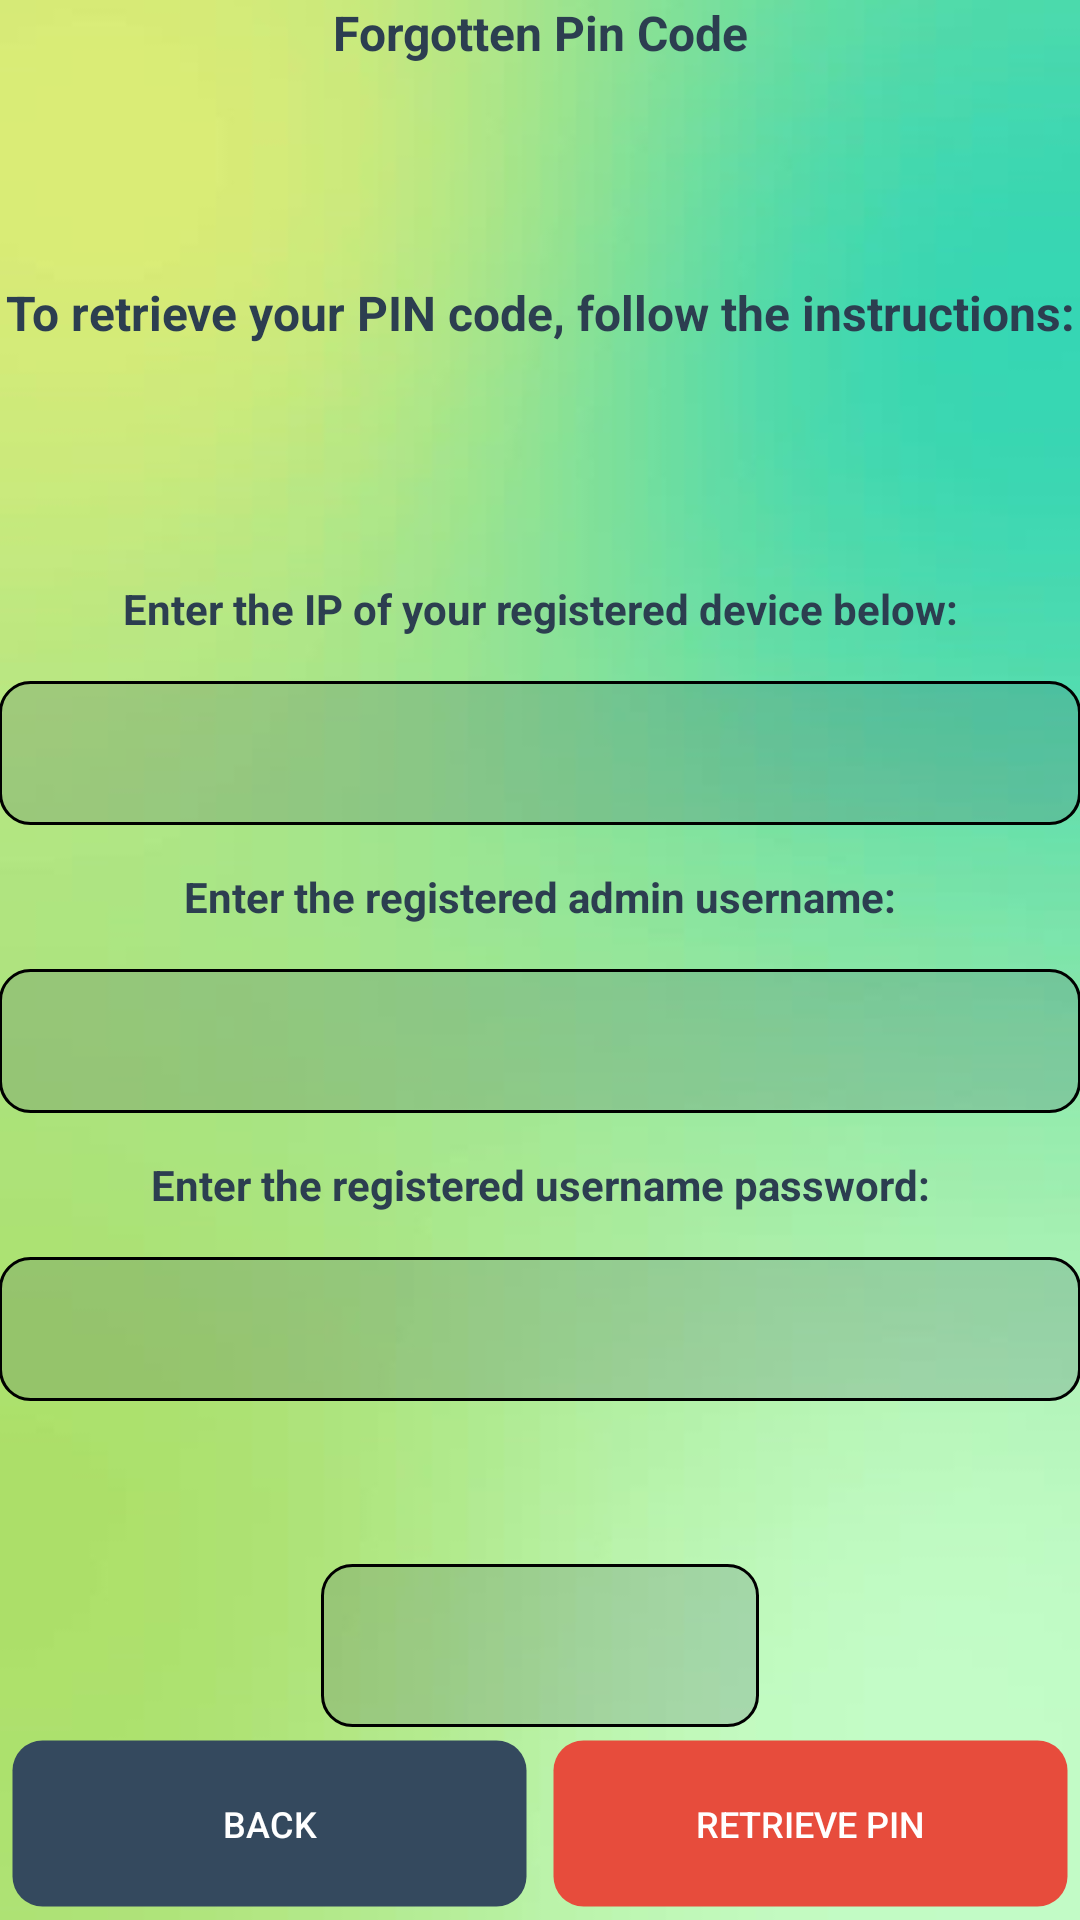

Reconstruct the res/layout file that produces this screen, plus the resources it refers to.
<!-- AndroidManifest.xml: application theme try2 -->
<!-- res/layout/activity_forgotten_password.xml -->
<?xml version="1.0" encoding="utf-8"?>
<LinearLayout
    xmlns:android="http://schemas.android.com/apk/res/android"
    xmlns:tools="http://schemas.android.com/tools"
    android:id="@+id/activity_main"
    android:background="@drawable/aaa"
    android:paddingBottom="@dimen/activity_vertical_margin"
    android:paddingLeft="@dimen/activity_horizontal_margin"
    android:paddingRight="@dimen/activity_horizontal_margin"
    android:paddingTop="@dimen/activity_vertical_margin"
    tools:context="uk.ac.kcl.www.raspberry_pi_irrigation_system.MainActivity"
    android:layout_width="match_parent"
    android:layout_height="match_parent"
    android:orientation="vertical"
    android:weightSum="1">


    <LinearLayout
        android:layout_width="match_parent"
        android:layout_height="0dp"
        android:layout_weight="0.18"
        android:orientation="vertical">

        <TextView
            android:id="@+id/textView6FP"
            android:layout_width="match_parent"
            android:layout_height="match_parent"
            android:layout_weight="0.5"
            android:gravity="top"
            android:text="Forgotten Pin Code"
            android:textAlignment="center"
            android:textColor="#2c3e50"
            android:textSize="16sp"
            android:textStyle="normal|bold" />

        <TextView
            android:id="@+id/textView6FFP"
            android:layout_width="match_parent"
            android:layout_height="match_parent"
            android:layout_weight="0.5"
            android:gravity="bottom"
            android:text="To retrieve your PIN code, follow the instructions:"
            android:textAlignment="center"
            android:textColor="#2c3e50"
            android:textSize="16sp"
            android:textStyle="normal|bold" />

    </LinearLayout>

    <LinearLayout
        android:layout_width="match_parent"
        android:layout_height="0dp"
        android:layout_weight="0.1"
        android:orientation="horizontal"></LinearLayout>

    <LinearLayout
        android:layout_width="match_parent"
        android:layout_height="0dp"
        android:orientation="vertical"
        android:layout_weight="0.15">

        <TextView
            android:id="@+id/textViewIPFP"
            android:layout_width="match_parent"
            android:layout_height="0dp"
            android:layout_weight="0.5"
            android:gravity="center_vertical"
            android:text="Enter the IP of your registered device below:"
            android:textAlignment="center"
            android:textColor="#2c3e50"
            android:textStyle="normal|bold" />


        <EditText
            android:id="@+id/editTextIPFP"
            android:layout_width="match_parent"
            android:layout_height="0dp"
            android:layout_weight="0.5"
            android:background="@drawable/background_transp"
            android:ems="10"
            android:inputType="textPersonName"
            android:textAlignment="center" />

    </LinearLayout>

    <LinearLayout
        android:layout_width="match_parent"
        android:layout_height="0dp"
        android:orientation="vertical"
        android:layout_weight="0.15">

        <TextView
            android:id="@+id/textViewUsernameFP"
            android:layout_width="match_parent"
            android:layout_height="0dp"
            android:layout_weight="0.5"
            android:gravity="center_vertical"
            android:text="Enter the registered admin username:"
            android:textAlignment="center"
            android:textColor="#2c3e50"
            android:textStyle="normal|bold" />

        <EditText
            android:id="@+id/editTextUsernameFP"
            android:layout_width="match_parent"
            android:layout_height="0dp"
            android:layout_weight="0.5"
            android:background="@drawable/background_transp"
            android:ems="10"
            android:inputType="textPersonName"
            android:textAlignment="center"
            android:textSize="15sp" />

    </LinearLayout>

    <LinearLayout
        android:layout_width="match_parent"
        android:layout_height="0dp"
        android:orientation="vertical"
        android:layout_weight="0.15">

        <TextView
            android:id="@+id/textViewUsernamePassFP"
            android:layout_width="match_parent"
            android:layout_height="0dp"
            android:layout_weight="0.5"
            android:gravity="center_vertical"
            android:text="Enter the registered username password:"
            android:textAlignment="center"
            android:textColor="#2c3e50"
            android:textStyle="normal|bold" />

        <EditText
            android:id="@+id/editTextUsernamePasswordFP"
            android:layout_width="match_parent"
            android:layout_height="0dp"
            android:layout_weight="0.5"
            android:background="@drawable/background_transp"
            android:ems="10"
            android:inputType="textPassword"
            android:textAlignment="center" />

    </LinearLayout>

    <LinearLayout
        android:layout_width="match_parent"
        android:layout_height="0dp"
        android:layout_weight="0.17"
        android:orientation="vertical">

        <TextView
            android:id="@+id/textViewHidded"
            android:layout_width="match_parent"
            android:layout_height="0dp"
            android:layout_weight="0.5"
            android:gravity="center_vertical"
            android:text=""
            android:textAlignment="center"
            android:textColor="#2c3e50"
            android:textStyle="normal|bold" />

        <TextView
            android:id="@+id/textViewPassForgot"
            android:layout_width="25mm"
            android:layout_height="0dp"
            android:layout_weight="0.5"
            android:layout_gravity="center_horizontal"
            android:background="@drawable/background_transp"
            android:textSize="12sp" />
    </LinearLayout>

    
        
        
        
        

        
            
            
            
            
            
            
            
            
    

    <LinearLayout
        android:layout_width="match_parent"
        android:layout_height="0dp"
        android:layout_weight="0.1"
        android:layout_gravity="center_horizontal"
        android:orientation="horizontal">

        <Button
            android:id="@+id/ForgotPassBack"
            android:layout_width="0dp"
            android:layout_height="match_parent"
            android:layout_gravity="bottom"
            android:layout_weight="0.5"
            android:background="@drawable/ripple_effect_button_shape"
            android:clickable="true"
            android:text="BACK"
            android:textSize="12sp" />


        <Button
            android:id="@+id/RetrievePINButton"
            android:layout_width="0dp"
            android:layout_gravity="center_horizontal"
            android:layout_height="match_parent"
            android:layout_weight="0.5"
            android:background="@drawable/ripple_effect_button_shape_6"
            android:text="Retrieve PIN"
            android:textSize="12sp" />
    </LinearLayout>

</LinearLayout>
<!-- resources referenced by this layout -->
<resources>
  <!-- drawable aaa: jpg bitmap (drawable, 30603 bytes) -->
  <!-- drawable background_transp (drawable) -->
  <?xml version="1.0" encoding="utf-8"?>
  <shape xmlns:android="http://schemas.android.com/apk/res/android" android:shape="rectangle" >
      <corners
          android:radius="10dp"
          />
      <solid
          android:color="#3034495e"
          />
      <padding
          android:left="0dp"
          android:top="0dp"
          android:right="0dp"
          android:bottom="0dp"
          />
      <size
          android:width="0dp"
          android:height="0dp"
          />
  
      <stroke
          android:width="1dp"
          android:color="#000000"
          />
  
  </shape>
  <!-- drawable ripple_effect_button_shape (drawable) -->
  <?xml version="1.0" encoding="utf-8"?>
  <ripple xmlns:android="http://schemas.android.com/apk/res/android"
      xmlns:tools="http://schemas.android.com/tools"
      android:color="#60D3D3D3"
      tools:targetApi="lollipop">
      <item android:drawable="@drawable/button_shape" />
  </ripple>
  <!-- drawable ripple_effect_button_shape_6 (drawable) -->
  <?xml version="1.0" encoding="utf-8"?>
  <ripple xmlns:android="http://schemas.android.com/apk/res/android"
      xmlns:tools="http://schemas.android.com/tools"
      android:color="#60D3D3D3"
      tools:targetApi="lollipop">
      <item android:drawable="@drawable/button_shape_6" />
  </ripple>
  <style name="try2" parent="Theme.AppCompat.NoActionBar">
          <item name="colorAccent">@color/accent_material_dark_2</item>
      </style>
  <!-- drawable button_shape (drawable) -->
  <?xml version="1.0" encoding="utf-8"?>
  <shape xmlns:android="http://schemas.android.com/apk/res/android" android:shape="rectangle">
  <corners
      android:radius="10dp"
      />
  <solid
      android:color="#34495e"
      />
  <padding
      android:left="0dp"
      android:top="0dp"
      android:right="0dp"
      android:bottom="0dp"
      />
  <size
      android:width="0dp"
      android:height="0dp"
      />
  
      <stroke
          android:width="9dp"
          android:color="#005f5f5f"
          />
  </shape>
  <!-- drawable button_shape_6 (drawable) -->
  <?xml version="1.0" encoding="utf-8"?>
  <shape xmlns:android="http://schemas.android.com/apk/res/android" android:shape="rectangle" >
      <corners
          android:radius="10dp"
          />
      <solid
          android:color="#e74c3c"
          />
      <padding
          android:left="0dp"
          android:top="0dp"
          android:right="0dp"
          android:bottom="0dp"
          />
      <size
          android:width="0dp"
          android:height="0dp"
          />
  
      <stroke
          android:width="9dp"
          android:color="#005f5f5f"
          />
  
  </shape>
  <color name="accent_material_dark_2">#34495e</color>
</resources>
